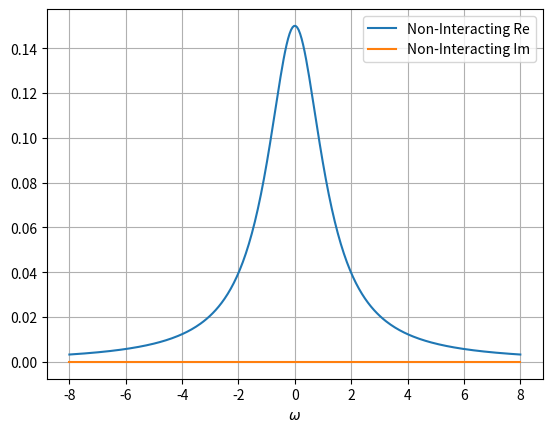
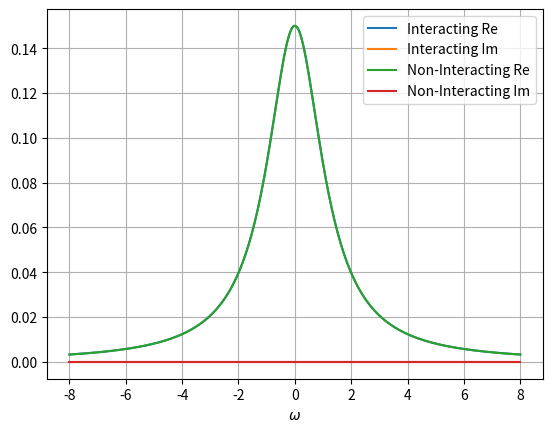

Python code for these plots, in order:
import numpy as np
import scipy
import matplotlib.pyplot as plt
from tqdm import tqdm
import time

##! Auxiliary functions to create the many-body space

def andStates(state1, state2, M):
    stringAux = ''
    for i in range(M):
        boolValue = state1[i] == state2[i]
        if boolValue:
            stringAux = stringAux + state1[i]
        else:
            stringAux = stringAux + '0'
    return str(stringAux)


def orStates(state1, state2, M):
    stringAux = ''
    for i in range(M):
        bool1 = state1[i] == '0'
        bool2 = state2[i] == '0'
        if bool1 and bool2:
            stringAux = stringAux + '0'
        else:
            stringAux = stringAux + '1'
    return str(stringAux)


def normState(state, M):
    if len(state) > M:
        print('Watch out! State has more sites than the system size')
        return state
    elif len(state) < M:
        state = state + '0'* (M - len(state))
        return state
    else:
        return state


def addState(state, i, M):
    stateAux = '0'*(i-1) + '1' + '0'*(M-i)
    return orStates(state, stateAux, M)


def removeState(state, i, M):
    stateAux = '0'*(i-1) + '1' + '0'*(M-i)
    return andStates(state, stateAux, M)


def int2State(number, M):
    stateAux = bin(number)[2:]
    return normState(stateAux[::-1], M)

def state2Int(state, M):
    return int(state[::-1], 2)


def createState(idxVec, M):
    state = ''
    for i in range(M):
        if i in idxVec:
            state = state + '1'
        else:
            state = state + '0'
    return state


##! Second quantization operators
def dOperator(state, idx):
    if idx >= len(state):
        return 0, state
    else:
        ## Annihilate a fermion at site i in the given state.
        if not state[idx] == '1':
            return 0, state  # Return zero if the site is unoccupied
        
        sign = (-1)**(state[:idx].count('1'))
        return sign, state[:idx] + '0' + state[idx+1:]


def dDaggerOperator(state, idx):
    if idx >= len(state):
        return 0, state
    else:
        ## Create a fermion at site i in the given state.
        if state[idx] == '1':
            return 0, state  # Return zero if the site is already occupied
        else:
            sign = (-1)**(state[:idx].count('1'))
            return sign, state[:idx] + '1' + state[idx+1:]


##! Create Lindblad matrix
def lindbladSuperoperator(L, Ldag, identity, gamma):
    
    Ldiss1 = np.zeros_like(L[0])
    Ldiss2 = np.zeros_like(L[0])
    Ldiss3 = np.zeros_like(L[0])
    
    Ldiss1 = np.kron(np.conj(L[0]), L[0]) + np.kron(np.conj(L[1]), L[1])
    Ldiss2 = -0.5 * np.kron(identity, np.dot(Ldag[0], L[0])) - 0.5 * np.kron(identity, np.dot(Ldag[1], L[1]))
    Ldiss3 = -0.5 * np.kron(np.transpose(np.dot(Ldag[0], L[0])), identity) - 0.5 * np.kron(np.transpose(np.dot(Ldag[1], L[1])), identity)
    
    return gamma * (Ldiss1 + Ldiss2 + Ldiss3)


##! Quantum Jump Operators
def quantumJumpOperators(M, alpha):
    Lleft = np.zeros((2**M,2**M), dtype=np.float64)
    Lright = np.zeros((2**M,2**M), dtype=np.float64)

    for state in range(2**M):
        stateBin = int2State(state, M)
            
        for state2 in range(2**M):
            stateBin2 = int2State(state2, M)
                
            sign, new_state = dOperator(stateBin2, alpha)
            sign2, new_state2 = dDaggerOperator(stateBin2, alpha)
                
            if stateBin == new_state:
                Lleft[state, state2] += sign
                
            if stateBin == new_state2:
                Lright[state, state2] += sign2
        
    return Lleft, Lright


##! Fill the Hamiltonian matrix of the Non-Interacting Case
def hamiltonianNonIntAlpha(M, epsilon, lambdaValue):
    
    HMat = np.zeros((2**M,2**M), dtype=np.float64)

    ##! Fill the Hamiltonian matrix
    for state in range(2**M):
        stateBin = int2State(state, M)
        
        for state2 in range(2**M):
            stateBin2 = int2State(state2, M)
                
            for alpha in range(M): # energy levels dot term
            # energy levels dot term
                sign, new_state = dOperator(stateBin2, alpha)
                sign2, new_state2 = dDaggerOperator(new_state, alpha)
                    
                if stateBin == new_state2:
                    HMat[state, state2] += epsilon[alpha]*float(sign * sign2)

    return HMat



##! Fill the Hamiltonian matrix of the Interacting Case
def hamiltonianInt2Alpha(M, epsilonVec, lambdaValue):
    HMat = np.zeros((2**M,2**M), dtype=np.float64)

    ##! Fill the Hamiltonian matrix
    for state in range(2**M):
        stateBin = int2State(state, M)
        
        for state2 in range(2**M):
            
            stateBin2 = int2State(state2, M)
            
            for alpha in range(M):
                sign, new_state = dOperator(stateBin2, alpha)
                sign2, new_state2 = dDaggerOperator(new_state, alpha)
                    
                if stateBin == new_state2:
                    HMat[state, state2] += (epsilonVec[alpha] + lambdaValue)*float(sign * sign2)
            
            for alpha in range(M):
                for j in range(M):

                    sign3, new_state3 = dOperator(stateBin2, j)
                    sign4, new_state4 = dDaggerOperator(new_state3, j)
                    sign5, new_state5 = dOperator(new_state4, alpha)
                    sign6, new_state6 = dDaggerOperator(new_state5, alpha)

                    if stateBin == new_state6:
                        HMat[state, state2] -= (lambdaValue/M)*float(sign3 * sign4 * sign5 * sign6)
            
            if state == state2:
                HMat[state, state2] -= 0.25*lambdaValue*M
    
    return HMat

##! Shot Noise Calculation using the Lindblad formalism
def shotNoiseLinbladian(funcHamiltonian, M, epsilonSpace, lambdaValue, gamma, omegaVec):

    ##! Create the matrix representation of the operators and of the Lindblad
    identity = np.eye(2**M)
    
    HMatM = np.zeros((2**M,2**M), dtype=np.float64)
    
    LleftM = np.zeros((M, 2**M,2**M), dtype=np.float64)
    LrightM = np.zeros((M, 2**M,2**M), dtype=np.float64)
    
    lindbladMatrixIntM = np.zeros((2**(2*M),2**(2*M)), dtype=np.complex128)
    for i in range(M):
        LleftM[i, :, :], LrightM[i, :, :] = quantumJumpOperators(M, i)
        
        lindbladMatrixIntM += lindbladSuperoperator([LleftM[i], LrightM[i]], [np.conj(LleftM[i].T), np.conj(LrightM[i].T)], identity, gamma)
    
    Hmat = funcHamiltonian(M, epsilonSpace, lambdaValue)
    HmatLindblad = -1j * np.kron(identity, Hmat) + 1j * np.kron(np.transpose(Hmat), identity)
    
    lindbladMatrixIntM += HmatLindblad

    ##! Diagonalize the Lindblad matrix
    evalsNonInt, evecsLNonInt, evecsRNonInt = scipy.linalg.eig(lindbladMatrixIntM, left=True, right=True)
    
    print("evalsNonInt: ", evalsNonInt)
    
    ##! Normalization Eigenstates
    for i in range(len(evalsNonInt)):
        norm = np.dot(np.conj(evecsLNonInt[:, i]), evecsRNonInt[:, i])
        evecsLNonInt[:, i] /= np.sqrt(norm)
        evecsRNonInt[:, i] /= np.sqrt(norm)


    idxZero = np.argmin(np.abs(evalsNonInt))
    idxEigen = np.arange(evalsNonInt.shape[0])
    idxEigen = np.delete(idxEigen, idxZero)

    evecsLModNonInt = evecsLNonInt[:, idxEigen]
    evecsRModNonInt = evecsRNonInt[:, idxEigen]
    evalsModNonInt = evalsNonInt[idxEigen]

    rho_ss_vecNonInt = evecsRNonInt[:, idxZero]
    one_L_vecNonInt = evecsLNonInt[:, idxZero]

    rho_ssNonInt = np.reshape(rho_ss_vecNonInt, (2**M, 2**M))
    rho_ssNonInt = rho_ssNonInt / np.trace(rho_ssNonInt)


    ##! Current Super Operator and Mean Current
    Jvec = np.zeros((2**(2*M), 2**(2*M)), dtype=np.complex128)
    
    for i in range(M):
        Jvec += gamma*np.kron(np.conj(LleftM[i]), LleftM[i])

    current = np.dot(one_L_vecNonInt,np.dot(Jvec, rho_ss_vecNonInt))/M
    
    if np.abs(current - 0.5*gamma) > 1e-3:
        print('Current is not equal to gamma')
        print(current, gamma)
        print('Error')
        return None

    ##! K superoperator
    K = 0.0

    K = np.zeros((2**(2*M), 2**(2*M)), dtype=np.complex128)
    for i in range(M):
        # K += gamma**2*np.trace(np.dot(np.dot(Ldagvec[i],Lvec[i]), rho_ssNonInt))
        K += gamma**2*np.trace(np.dot(np.dot(np.conj(LleftM[i].T),LleftM[i]), rho_ssNonInt))

    K = np.real(K)/2.0
    ##? Not included for now ...
    K = 0.0
    
    ##! Shot Noise Calculation
    
    ##? optimized version
    JvecRhoS1 = np.dot(Jvec, rho_ss_vecNonInt)
    
    def shotNoise1(omega):
        SauxValue = 0.0
        for i in range(evalsModNonInt.shape[0]):
            coef = evalsModNonInt[i]
            coefS = coef/(coef**2 + omega**2)
            SauxValue += coefS*np.dot(one_L_vecNonInt ,np.dot(Jvec, evecsRModNonInt[:, i]))*np.dot(evecsLModNonInt[:, i], JvecRhoS1)
            
        return -2.0*SauxValue
    
    # S1Aux = np.dot(evecsLModNonInt.T, JvecRhoS1)
    
    # JvecMatS2 = np.dot(Jvec, evecsRModNonInt)
    # S2Aux = np.dot(one_L_vecNonInt, JvecMatS2)
    
    # def shotNoise2(omega):
    #     coefVec = evalsModNonInt*np.reciprocal(evalsModNonInt**2 + omega**2)
    #     value = -2.0*coefVec*S1Aux*S2Aux
    #     return np.sum(value)


    SVec = np.zeros(omegaVec.shape[0], dtype=complex)
    
    pbar = tqdm(total=omegaVec.shape[0])
    for i in range(omegaVec.shape[0]):
        SVec[i] = shotNoise1(omegaVec[i])
        pbar.update(1)
        
    pbar.close()
    
    SVecFinal = SVec/M + K/M
    return -SVecFinal, current



##! General Parameters
# lambdaValue = 20.9001
lambdaValue = 1.0
gamma = 0.60
M = 4 ## Number of channels - each channel has an energy level in the dot

omegaVec = np.linspace(-8.0, 8.0, 300)

epsilonVec = np.linspace(-1.0, 1.0, M)
# epsilonVec = np.ones(M)*0.0


##! Non-Interacting Case Parameters
print("Non-Interacting Case")

shotNonInt = np.zeros((omegaVec.shape[0]), dtype=complex)
currentNonInt = 0.0

check = True
while check:
    result = shotNoiseLinbladian(hamiltonianNonIntAlpha, M, epsilonVec, lambdaValue, gamma, omegaVec)
    if result is not None:
        check = False
        shotNonInt = result[0]
        currentNonInt = result[1]
    else:
        epsilonVec = epsilonVec + 1e-5*np.random.randn(M)
        print("Failed to compute the current:")
        print("epsilonSpace: ", epsilonVec)
        print()
    
print("Current Non-Interacting: ", currentNonInt)

plt.figure(1)
plt.plot(omegaVec, np.real(shotNonInt), label="Non-Interacting Re")
plt.plot(omegaVec, np.imag(shotNonInt), label="Non-Interacting Im")

plt.xlabel(r'$\omega$')
# plt.yscale('log')
plt.legend()
plt.grid()
plt.savefig('ShotNoiseNonInt'+ str(M) +'ones0.png')


##! Interacting Case Parameters
print()
print("Interacting Case")

shotInt = np.zeros((omegaVec.shape[0]), dtype=complex)
currentInt = 0.0

check = True
while check:
    result = shotNoiseLinbladian(hamiltonianInt2Alpha, M, epsilonVec, lambdaValue, gamma, omegaVec)
    if result is not None:
        check = False
        shotInt = result[0]
        currentInt = result[1]
    else:
        epsilonVec = epsilonVec + 1e-5*np.random.randn(M)
        print("Failed to compute the current:")
        print("epsilonSpace: ", epsilonVec)
        print()
    
print("Current Interacting: ", currentInt)

plt.figure(2)
plt.plot(omegaVec, np.real(shotInt), label="Interacting Re")
plt.plot(omegaVec, np.imag(shotInt), label="Interacting Im")
plt.plot(omegaVec, np.real(shotNonInt), label="Non-Interacting Re")
plt.plot(omegaVec, np.imag(shotNonInt), label="Non-Interacting Im")

plt.xlabel(r'$\omega$')
# plt.yscale('log')
plt.legend()
plt.grid()
plt.savefig('ShotNoiseInt'+ str(M) +'ones0.png')
